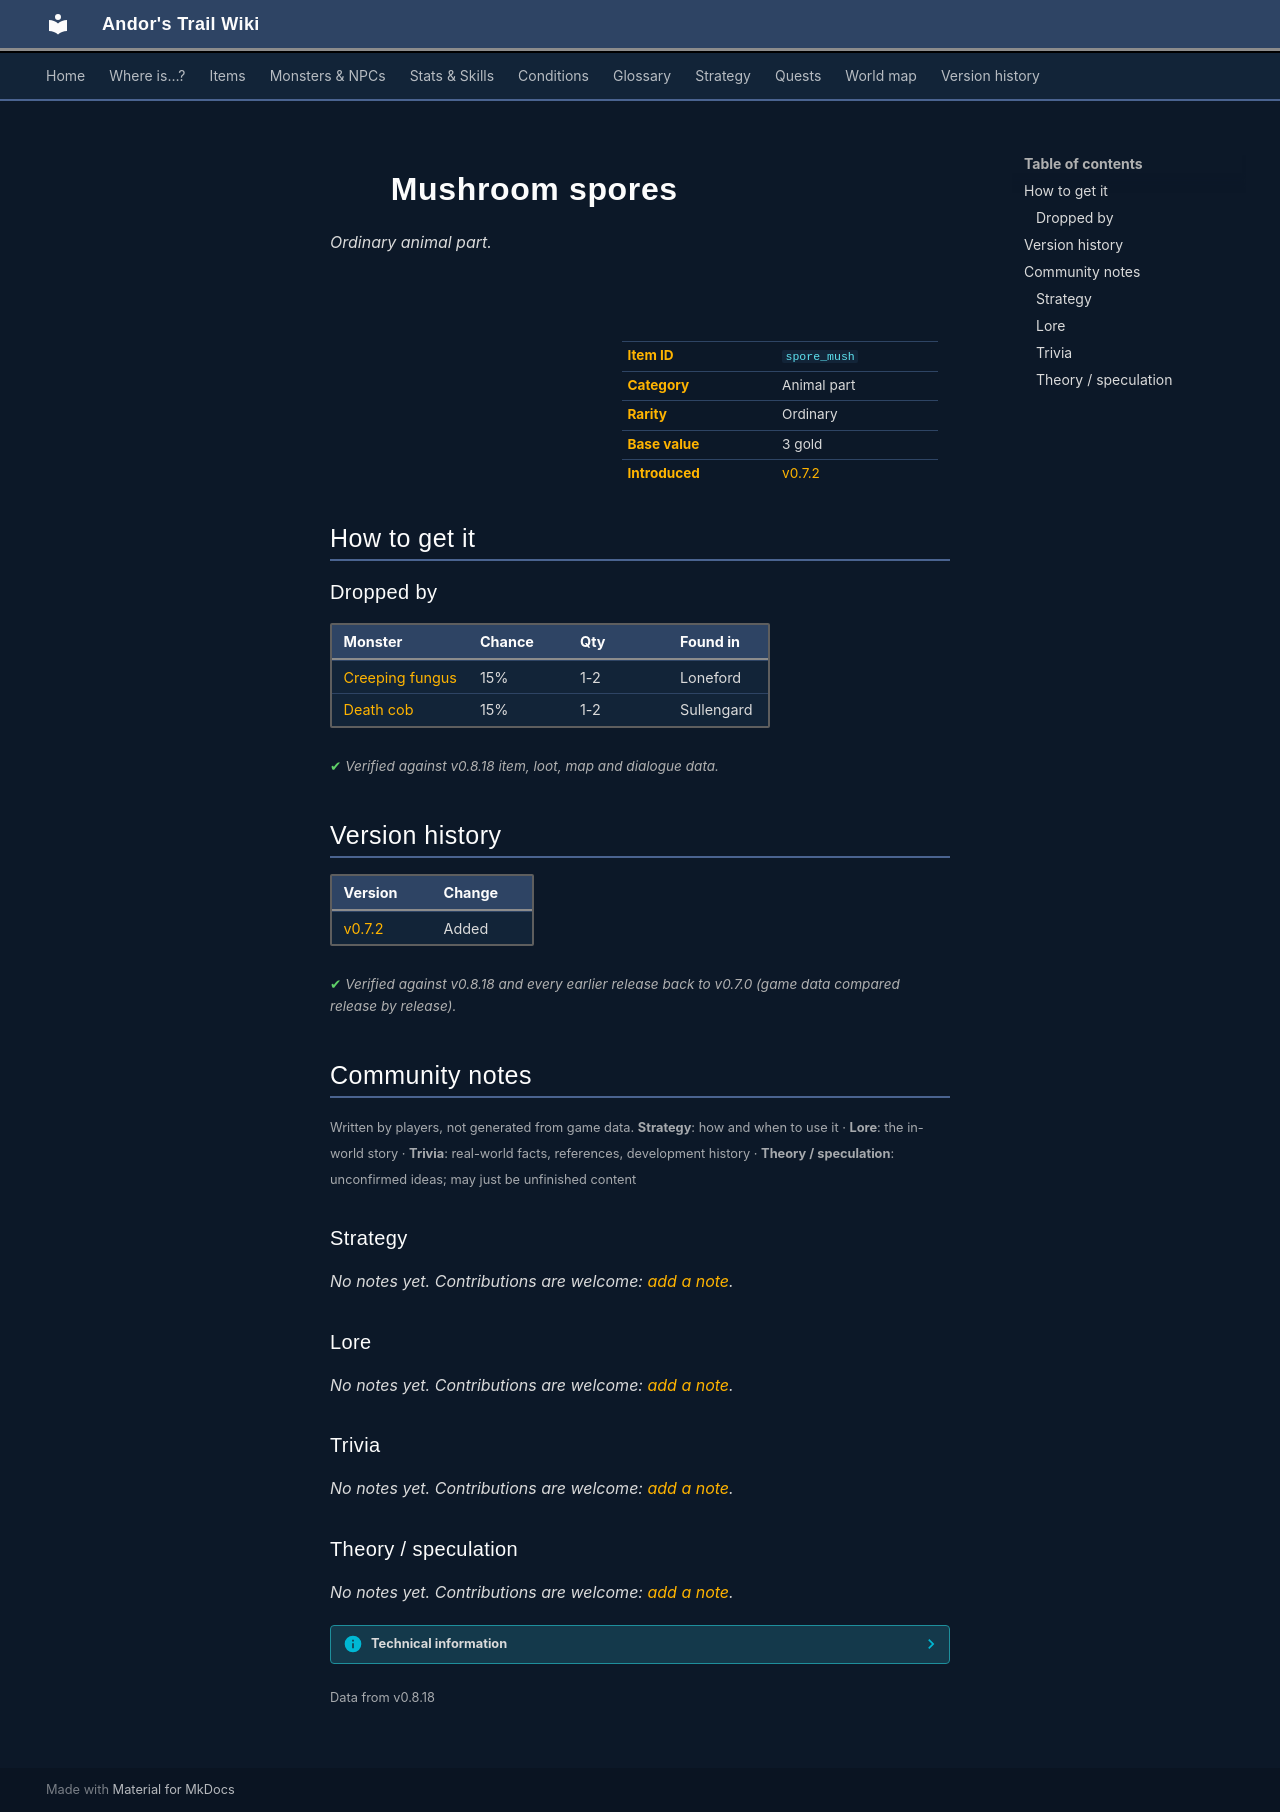

repository: asdfghjkl628/Andor-s-Trail-Wikiiii · page: items/spore_mush/index.html · generator: mkdocs

---
description: "Mushroom spores is a ordinary animal part in Andor's Trail. How to get it: monster drops."
---

# ![](../assets/icons/items/items_misc_3_82.png){ .sprite } Mushroom spores

*Ordinary animal part.*

<div class="infobox" markdown>

<p class="ib-img"><img class="sprite" src="../../assets/icons/items/items_misc_3_82.png" alt=""></p>

| | |
|---|---|
| **Item ID** | `spore_mush` |
| **Category** | Animal part |
| **Rarity** | Ordinary |
| **Base value** | 3 gold |
| **Introduced** | [v0.7.2](../versions/0.7.2.md) |

</div>

## How to get it

### Dropped by

| Monster | Chance | Qty | Found in |
|---|---|---|---|
| [Creeping fungus](../monsters/waterwayamushroom.md) | 15% | 1-2 | Loneford |
| [Death cob](../monsters/deathcob.md) | 15% | 1-2 | Sullengard |


<p class="verified">Verified against v0.8.18 item, loot, map and dialogue data.</p>


## Version history

| Version | Change |
|---|---|
| [v0.7.2](../versions/0.7.2.md) | Added |

<p class="verified">Verified against v0.8.18 and every earlier release back to v0.7.0 (game data compared release by release).</p>


## Community notes

<small>Written by players, not generated from game data. **Strategy**: how and when to use it · **Lore**: the in-world story · **Trivia**: real-world facts, references, development history · **Theory / speculation**: unconfirmed ideas; may just be unfinished content</small>

### Strategy

*No notes yet. Contributions are welcome: [add a note](https://github.com/asdfghjkl628/Andor-s-Trail-Wikiiii/new/main/notes/items?filename=spore_mush.md&value=%23%23%20Strategy%0A%0A%3C%21--%20how%20and%20when%20to%20use%20it%20--%3E%0A%0A%23%23%20Lore%0A%0A%3C%21--%20the%20in-world%20story%20--%3E%0A%0A%23%23%20Trivia%0A%0A%3C%21--%20real-world%20facts%2C%20references%2C%20development%20history%20--%3E%0A%0A%23%23%20Theory%20/%20speculation%0A%0A%3C%21--%20unconfirmed%20ideas%3B%20may%20just%20be%20unfinished%20content%20--%3E%0A).*

### Lore

*No notes yet. Contributions are welcome: [add a note](https://github.com/asdfghjkl628/Andor-s-Trail-Wikiiii/new/main/notes/items?filename=spore_mush.md&value=%23%23%20Strategy%0A%0A%3C%21--%20how%20and%20when%20to%20use%20it%20--%3E%0A%0A%23%23%20Lore%0A%0A%3C%21--%20the%20in-world%20story%20--%3E%0A%0A%23%23%20Trivia%0A%0A%3C%21--%20real-world%20facts%2C%20references%2C%20development%20history%20--%3E%0A%0A%23%23%20Theory%20/%20speculation%0A%0A%3C%21--%20unconfirmed%20ideas%3B%20may%20just%20be%20unfinished%20content%20--%3E%0A).*

### Trivia

*No notes yet. Contributions are welcome: [add a note](https://github.com/asdfghjkl628/Andor-s-Trail-Wikiiii/new/main/notes/items?filename=spore_mush.md&value=%23%23%20Strategy%0A%0A%3C%21--%20how%20and%20when%20to%20use%20it%20--%3E%0A%0A%23%23%20Lore%0A%0A%3C%21--%20the%20in-world%20story%20--%3E%0A%0A%23%23%20Trivia%0A%0A%3C%21--%20real-world%20facts%2C%20references%2C%20development%20history%20--%3E%0A%0A%23%23%20Theory%20/%20speculation%0A%0A%3C%21--%20unconfirmed%20ideas%3B%20may%20just%20be%20unfinished%20content%20--%3E%0A).*

### Theory / speculation

*No notes yet. Contributions are welcome: [add a note](https://github.com/asdfghjkl628/Andor-s-Trail-Wikiiii/new/main/notes/items?filename=spore_mush.md&value=%23%23%20Strategy%0A%0A%3C%21--%20how%20and%20when%20to%20use%20it%20--%3E%0A%0A%23%23%20Lore%0A%0A%3C%21--%20the%20in-world%20story%20--%3E%0A%0A%23%23%20Trivia%0A%0A%3C%21--%20real-world%20facts%2C%20references%2C%20development%20history%20--%3E%0A%0A%23%23%20Theory%20/%20speculation%0A%0A%3C%21--%20unconfirmed%20ideas%3B%20may%20just%20be%20unfinished%20content%20--%3E%0A).*


??? info "Technical information"

    | | |
    |---|---|
    | Item ID | `spore_mush` |
    | Category ID | `animal` |
    | Icon | `items_misc_3:82` |
    | Defined in | `res/raw/itemlist_graveyard1.json` |
    | Loot tables containing it | `waterwayamushroom` |

    Raw data:

    ```json
    {
     "id": "spore_mush",
     "iconID": "items_misc_3:82",
     "name": "Mushroom spores",
     "hasManualPrice": 1,
     "baseMarketCost": 3,
     "category": "animal"
    }
    ```


<small>Data from v0.8.18</small>
